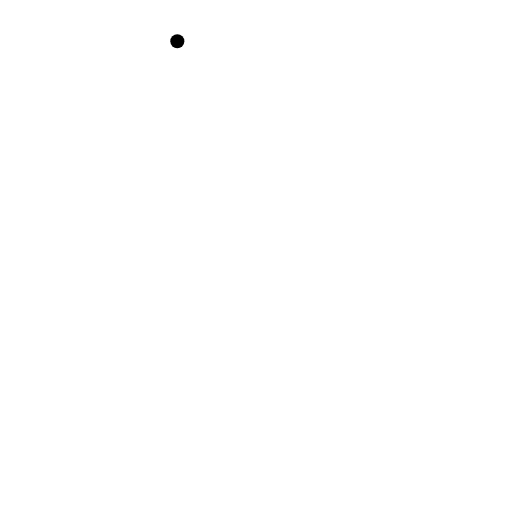
t = 0.00 s
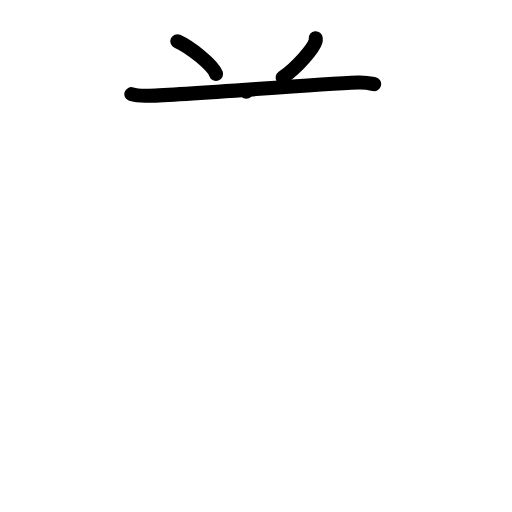
t = 3.00 s
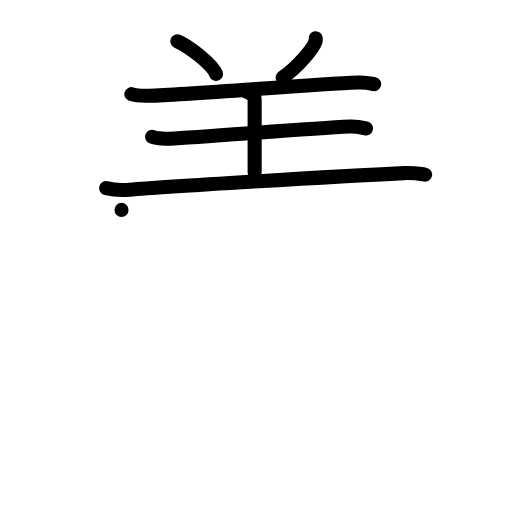
t = 6.00 s
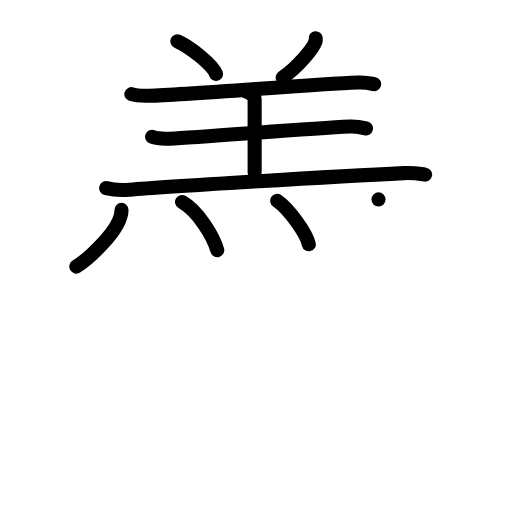
t = 9.00 s
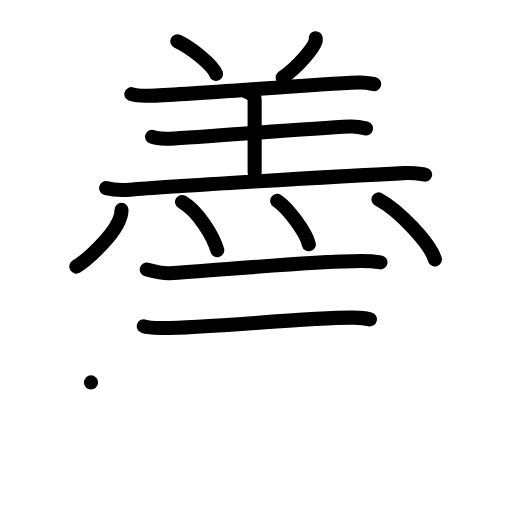
t = 12.00 s
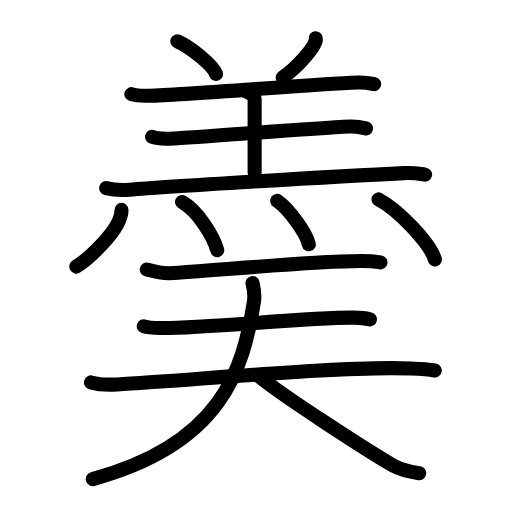
t = 15.00 s

The animated SVG that drew these frames (rendered in a browser with its animation timeline set to each time). Animation: 45 SMIL elements (animate=45); one cycle of 15.00 s.

<?xml version="1.0" encoding="UTF-8"?>
<!--
AniKanjiVG is licensed by CC-BY-SA Paul C. Sommerhoff (https://bitbucket.org/sommerhoff/anikanjivg).
AniKanjiVG uses KanjiVG which is licensed by CC-BY-SA Ulrich Apel (http://kanjivg.tagaini.net).
See also http://creativecommons.org/licenses/by-sa/3.0/
-->
<svg xmlns:kvg='http://kanjivg.tagaini.net' xmlns='http://www.w3.org/2000/svg' width='109' height='109' viewBox='0 0 109 109' style='fill:none;stroke:#000000;stroke-width:3;stroke-linecap:round;stroke-linejoin:round;' id="kvg:kanji_07fae"><g id="kvg:07fae" kvg:element="羮"><g id="kvg:07fae-g1" kvg:element="羔" kvg:position="top"><g id="kvg:07fae-g2" kvg:element="羊" kvg:variant="true" kvg:position="top" kvg:radical="general"><path id="kvg:07fae-s1" kvg:type="㇔" d="M37.75,8.78c2.75,1.23,7.56,5.06,8.25,6.97"><animate attributeName="d" begin="0.0s" dur="1.0s" from="M37.75,8.78C37.75,8.78,37.75,8.78,37.75,8.78" to="M37.75,8.78c2.75,1.23,7.56,5.06,8.25,6.97" />
</path>
<path id="kvg:07fae-s2" kvg:type="㇒" d="M67.21,8.14c0.02,0.17,0.04,0.44-0.04,0.69c-0.43,1.45-3.77,5.46-7,7.69"><animate attributeName="d" begin="1.0s" dur="0.5s" from="M67.21,8.14C67.21,8.14,67.21,8.14,67.21,8.14" to="M67.21,8.14c0.02,0.17,0.04,0.44-0.04,0.69" />
<animate attributeName="d" begin="1.5s" dur="0.5s" from="M67.21,8.14c0.02,0.17,0.04,0.44-0.04,0.69c0,0,0,0,0,0,0" to="M67.21,8.14c0.02,0.17,0.04,0.44-0.04,0.69c-0.43,1.45-3.77,5.46-7,7.69" />
<animate attributeName="d" begin="0s" dur="1.0s" from="M-100,-100" to="M-100,-100" />
</path>
<path id="kvg:07fae-s3" kvg:type="㇐" d="M27.96,20.05c0.99,0.33,2.8,0.36,3.79,0.33c8.51-0.26,34.51-2.39,44.44-2.8c1.65-0.07,2.64,0.16,3.46,0.33"><animate attributeName="d" begin="2.0s" dur="0.3333333333333333s" from="M27.96,20.05C27.96,20.05,27.96,20.05,27.96,20.05" to="M27.96,20.05c0.99,0.33,2.8,0.36,3.79,0.33" />
<animate attributeName="d" begin="2.3333333333333335s" dur="0.3333333333333333s" from="M27.96,20.05c0.99,0.33,2.8,0.36,3.79,0.33c0,0,0,0,0,0,0" to="M27.96,20.05c0.99,0.33,2.8,0.36,3.79,0.33c8.51-0.26,34.51-2.39,44.44-2.8" />
<animate attributeName="d" begin="2.6666666666666665s" dur="0.3333333333333333s" from="M27.96,20.05c0.99,0.33,2.8,0.36,3.79,0.33c8.51-0.26,34.51-2.39,44.44-2.8c0,0,0,0,0,0,0" to="M27.96,20.05c0.99,0.33,2.8,0.36,3.79,0.33c8.51-0.26,34.51-2.39,44.44-2.8c1.65-0.07,2.64,0.16,3.46,0.33" />
<animate attributeName="d" begin="0s" dur="2.0s" from="M-100,-100" to="M-100,-100" />
</path>
<path id="kvg:07fae-s4" kvg:type="㇑a" d="M52.44,19.51c0.98,0.25,1.77,1.1,1.77,1.62c0,4.24,0,11.17,0,15.62"><animate attributeName="d" begin="3.0s" dur="0.5s" from="M52.44,19.51C52.44,19.51,52.44,19.51,52.44,19.51" to="M52.44,19.51c0.98,0.25,1.77,1.1,1.77,1.62" />
<animate attributeName="d" begin="3.5s" dur="0.5s" from="M52.44,19.51c0.98,0.25,1.77,1.1,1.77,1.62c0,0,0,0,0,0,0" to="M52.44,19.51c0.98,0.25,1.77,1.1,1.77,1.62c0,4.24,0,11.17,0,15.62" />
<animate attributeName="d" begin="0s" dur="3.0s" from="M-100,-100" to="M-100,-100" />
</path>
<path id="kvg:07fae-s5" kvg:type="㇐" d="M32.38,29.13c0.98,0.4,2.77,0.44,3.75,0.4c7.34-0.33,28.7-2.15,38.36-2.59c1.63-0.07,2.62,0.19,3.43,0.39"><animate attributeName="d" begin="4.0s" dur="0.3333333333333333s" from="M32.38,29.13C32.38,29.13,32.38,29.13,32.38,29.13" to="M32.38,29.13c0.98,0.4,2.77,0.44,3.75,0.4" />
<animate attributeName="d" begin="4.333333333333333s" dur="0.3333333333333333s" from="M32.38,29.13c0.98,0.4,2.77,0.44,3.75,0.4c0,0,0,0,0,0,0" to="M32.38,29.13c0.98,0.4,2.77,0.44,3.75,0.4c7.34-0.33,28.7-2.15,38.36-2.59" />
<animate attributeName="d" begin="4.666666666666667s" dur="0.3333333333333333s" from="M32.38,29.13c0.98,0.4,2.77,0.44,3.75,0.4c7.34-0.33,28.7-2.15,38.36-2.59c0,0,0,0,0,0,0" to="M32.38,29.13c0.98,0.4,2.77,0.44,3.75,0.4c7.34-0.33,28.7-2.15,38.36-2.59c1.63-0.07,2.62,0.19,3.43,0.39" />
<animate attributeName="d" begin="0s" dur="4.0s" from="M-100,-100" to="M-100,-100" />
</path>
<path id="kvg:07fae-s6" kvg:type="㇐" d="M22.6,40.06c1.3,0.33,3.68,0.44,4.97,0.33c7.02-0.6,44.19-2.87,58.4-3.54c2.15-0.1,3.45,0.16,4.54,0.32"><animate attributeName="d" begin="5.0s" dur="0.3333333333333333s" from="M22.6,40.06C22.6,40.06,22.6,40.06,22.6,40.06" to="M22.6,40.06c1.3,0.33,3.68,0.44,4.97,0.33" />
<animate attributeName="d" begin="5.333333333333333s" dur="0.3333333333333333s" from="M22.6,40.06c1.3,0.33,3.68,0.44,4.97,0.33c0,0,0,0,0,0,0" to="M22.6,40.06c1.3,0.33,3.68,0.44,4.97,0.33c7.02-0.6,44.19-2.87,58.4-3.54" />
<animate attributeName="d" begin="5.666666666666667s" dur="0.3333333333333333s" from="M22.6,40.06c1.3,0.33,3.68,0.44,4.97,0.33c7.02-0.6,44.19-2.87,58.4-3.54c0,0,0,0,0,0,0" to="M22.6,40.06c1.3,0.33,3.68,0.44,4.97,0.33c7.02-0.6,44.19-2.87,58.4-3.54c2.15-0.1,3.45,0.16,4.54,0.32" />
<animate attributeName="d" begin="0s" dur="5.0s" from="M-100,-100" to="M-100,-100" />
</path>
</g>
<g id="kvg:07fae-g3" kvg:element="灬" kvg:variant="true" kvg:original="火" kvg:position="bottom"><path id="kvg:07fae-s7" kvg:type="㇔" d="M25.87,44.69c0,4.37-7.63,10.82-9.62,12.06"><animate attributeName="d" begin="6.0s" dur="1.0s" from="M25.87,44.69C25.87,44.69,25.87,44.69,25.87,44.69" to="M25.87,44.69c0,4.37-7.63,10.82-9.62,12.06" />
<animate attributeName="d" begin="0s" dur="6.0s" from="M-100,-100" to="M-100,-100" />
</path>
<path id="kvg:07fae-s8" kvg:type="㇔" d="M38.75,43c3.41,1.93,6.65,7.25,7.5,10.26"><animate attributeName="d" begin="7.0s" dur="1.0s" from="M38.75,43C38.75,43,38.75,43,38.75,43" to="M38.75,43c3.41,1.93,6.65,7.25,7.5,10.26" />
<animate attributeName="d" begin="0s" dur="7.0s" from="M-100,-100" to="M-100,-100" />
</path>
<path id="kvg:07fae-s9" kvg:type="㇔" d="M59,42.75c2.38,1.63,6.15,6.71,6.75,9.25"><animate attributeName="d" begin="8.0s" dur="1.0s" from="M59,42.75C59,42.75,59,42.75,59,42.75" to="M59,42.75c2.38,1.63,6.15,6.71,6.75,9.25" />
<animate attributeName="d" begin="0s" dur="8.0s" from="M-100,-100" to="M-100,-100" />
</path>
<path id="kvg:07fae-s10" kvg:type="㇔" d="M80.58,42.45c4.23,2.25,10.94,9.26,12,12.77"><animate attributeName="d" begin="9.0s" dur="1.0s" from="M80.58,42.45C80.58,42.45,80.58,42.45,80.58,42.45" to="M80.58,42.45c4.23,2.25,10.94,9.26,12,12.77" />
<animate attributeName="d" begin="0s" dur="9.0s" from="M-100,-100" to="M-100,-100" />
</path>
</g>
</g>
<g id="kvg:07fae-g4" kvg:position="bottom"><g id="kvg:07fae-g5" kvg:element="三"><g id="kvg:07fae-g6" kvg:element="一" kvg:position="top"><path id="kvg:07fae-s11" kvg:type="㇐" d="M31.24,57.38c1.14,0.3,3.73,0.86,4.86,0.8c8.21-0.42,30.1-2.62,40.92-2.62c1.9,0,3.04,0.14,3.98,0.29"><animate attributeName="d" begin="10.0s" dur="0.3333333333333333s" from="M31.24,57.38C31.24,57.38,31.24,57.38,31.24,57.38" to="M31.24,57.38c1.14,0.3,3.73,0.86,4.86,0.8" />
<animate attributeName="d" begin="10.333333333333334s" dur="0.3333333333333333s" from="M31.24,57.38c1.14,0.3,3.73,0.86,4.86,0.8c0,0,0,0,0,0,0" to="M31.24,57.38c1.14,0.3,3.73,0.86,4.86,0.8c8.21-0.42,30.1-2.62,40.92-2.62" />
<animate attributeName="d" begin="10.666666666666666s" dur="0.3333333333333333s" from="M31.24,57.38c1.14,0.3,3.73,0.86,4.86,0.8c8.21-0.42,30.1-2.62,40.92-2.62c0,0,0,0,0,0,0" to="M31.24,57.38c1.14,0.3,3.73,0.86,4.86,0.8c8.21-0.42,30.1-2.62,40.92-2.62c1.9,0,3.04,0.14,3.98,0.29" />
<animate attributeName="d" begin="0s" dur="10.0s" from="M-100,-100" to="M-100,-100" />
</path>
</g>
<g id="kvg:07fae-g7" kvg:position="bottom"><g id="kvg:07fae-g8" kvg:element="一"><path id="kvg:07fae-s12" kvg:type="㇐" d="M30.61,69.46c0.99,0.37,2.8,0.36,3.79,0.37c8.45,0.12,31.97-2.34,40.89-2.21c1.65,0.03,2.64,0.17,3.46,0.36"><animate attributeName="d" begin="11.0s" dur="0.3333333333333333s" from="M30.61,69.46C30.61,69.46,30.61,69.46,30.61,69.46" to="M30.61,69.46c0.99,0.37,2.8,0.36,3.79,0.37" />
<animate attributeName="d" begin="11.333333333333334s" dur="0.3333333333333333s" from="M30.61,69.46c0.99,0.37,2.8,0.36,3.79,0.37c0,0,0,0,0,0,0" to="M30.61,69.46c0.99,0.37,2.8,0.36,3.79,0.37c8.45,0.12,31.97-2.34,40.89-2.21" />
<animate attributeName="d" begin="11.666666666666666s" dur="0.3333333333333333s" from="M30.61,69.46c0.99,0.37,2.8,0.36,3.79,0.37c8.45,0.12,31.97-2.34,40.89-2.21c0,0,0,0,0,0,0" to="M30.61,69.46c0.99,0.37,2.8,0.36,3.79,0.37c8.45,0.12,31.97-2.34,40.89-2.21c1.65,0.03,2.64,0.17,3.46,0.36" />
<animate attributeName="d" begin="0s" dur="11.0s" from="M-100,-100" to="M-100,-100" />
</path>
</g>
<g id="kvg:07fae-g9" kvg:element="一"><path id="kvg:07fae-s13" kvg:type="㇐" d="M19.37,81.41c1.46,0.43,4.12,0.51,5.58,0.43c15.27-0.79,47.24-4,62.52-3.39c2.42,0.1,3.88,0.21,5.09,0.42"><animate attributeName="d" begin="12.0s" dur="0.3333333333333333s" from="M19.37,81.41C19.37,81.41,19.37,81.41,19.37,81.41" to="M19.37,81.41c1.46,0.43,4.12,0.51,5.58,0.43" />
<animate attributeName="d" begin="12.333333333333334s" dur="0.3333333333333333s" from="M19.37,81.41c1.46,0.43,4.12,0.51,5.58,0.43c0,0,0,0,0,0,0" to="M19.37,81.41c1.46,0.43,4.12,0.51,5.58,0.43c15.27-0.79,47.24-4,62.52-3.39" />
<animate attributeName="d" begin="12.666666666666666s" dur="0.3333333333333333s" from="M19.37,81.41c1.46,0.43,4.12,0.51,5.58,0.43c15.27-0.79,47.24-4,62.52-3.39c0,0,0,0,0,0,0" to="M19.37,81.41c1.46,0.43,4.12,0.51,5.58,0.43c15.27-0.79,47.24-4,62.52-3.39c2.42,0.1,3.88,0.21,5.09,0.42" />
<animate attributeName="d" begin="0s" dur="12.0s" from="M-100,-100" to="M-100,-100" />
</path>
</g>
</g>
</g>
<g id="kvg:07fae-g10" kvg:element="人"><path id="kvg:07fae-s14" kvg:type="㇒" d="M53.76,60.25c0.24,1,0.53,2.47,0.31,3.9C51.75,78.75,47.25,94.5,19.75,102"><animate attributeName="d" begin="13.0s" dur="0.5s" from="M53.76,60.25C53.76,60.25,53.76,60.25,53.76,60.25" to="M53.76,60.25c0.24,1,0.53,2.47,0.31,3.9" />
<animate attributeName="d" begin="13.5s" dur="0.5s" from="M53.76,60.25c0.24,1,0.53,2.47,0.31,3.9c0,0,0,0,0,0,0" to="M53.76,60.25c0.24,1,0.53,2.47,0.31,3.9C51.75,78.75,47.25,94.5,19.75,102" />
<animate attributeName="d" begin="0s" dur="13.0s" from="M-100,-100" to="M-100,-100" />
</path>
<path id="kvg:07fae-s15" kvg:type="㇏" d="M55,80c4.48,3.83,23.8,16.32,28.74,19.12c1.68,0.95,3.83,1.36,5.51,1.63"><animate attributeName="d" begin="14.0s" dur="0.5s" from="M55,80C55,80,55,80,55,80" to="M55,80c4.48,3.83,23.8,16.32,28.74,19.12" />
<animate attributeName="d" begin="14.5s" dur="0.5s" from="M55,80c4.48,3.83,23.8,16.32,28.74,19.12c0,0,0,0,0,0,0" to="M55,80c4.48,3.83,23.8,16.32,28.74,19.12c1.68,0.95,3.83,1.36,5.51,1.63" />
<animate attributeName="d" begin="0s" dur="14.0s" from="M-100,-100" to="M-100,-100" />
</path>
</g>
</g>
</g>
</svg>
